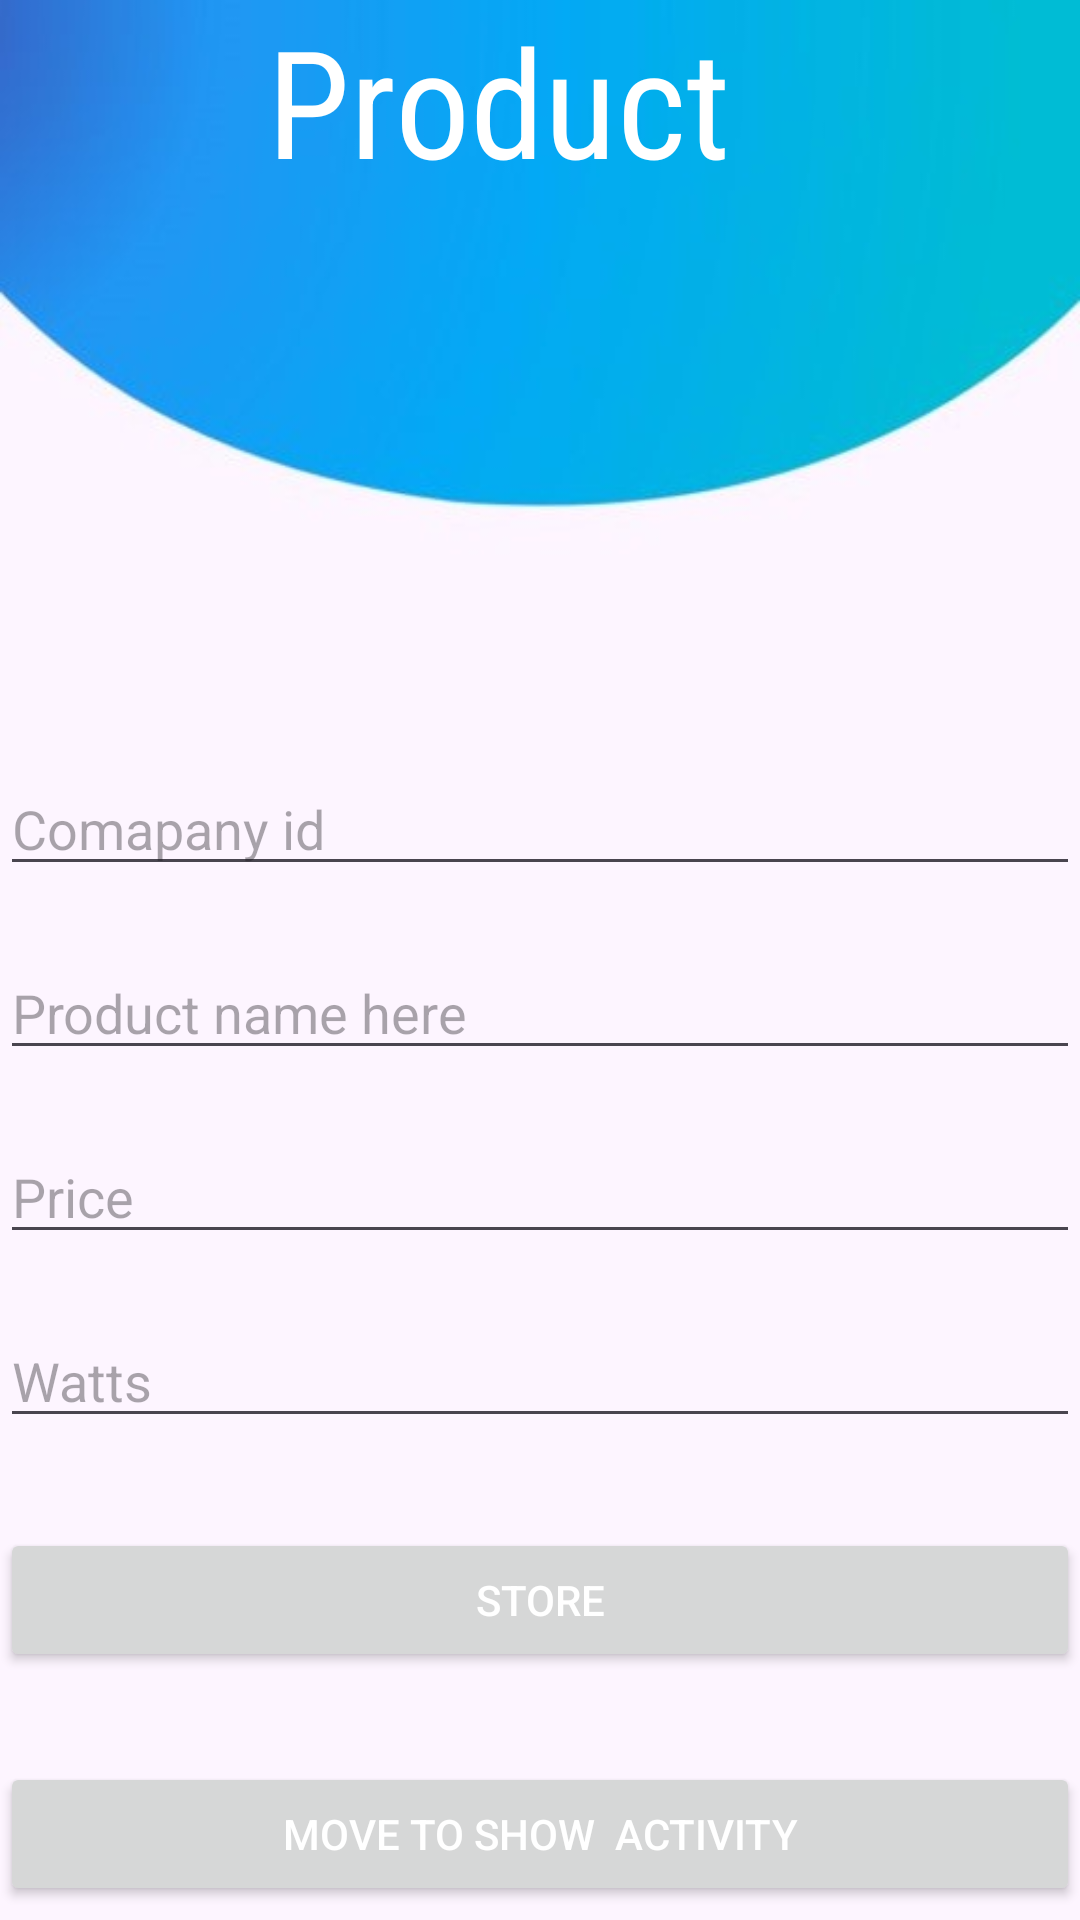

Reconstruct the res/layout file that produces this screen, plus the resources it refers to.
<!-- AndroidManifest.xml: application theme Theme.Navigation -->
<!-- res/layout/activity_main2.xml -->
<?xml version="1.0" encoding="utf-8"?>
<RelativeLayout xmlns:android="http://schemas.android.com/apk/res/android"
    xmlns:app="http://schemas.android.com/apk/res-auto"
    xmlns:tools="http://schemas.android.com/tools"
    android:layout_width="match_parent"
    android:layout_height="match_parent"
    android:background="@drawable/bg1"
    tools:context=".MainActivity2">


    <TextView
        android:id="@+id/Product"
        android:layout_width="270dp"
        android:layout_height="57dp"
        android:layout_alignParentEnd="true"
        android:layout_marginEnd="59dp"
        android:fontFamily="sans-serif-condensed"
        android:text="Product"
        android:textAlignment="center"
        android:textColor="#fff"
        android:textSize="50sp"
        app:layout_constraintBottom_toBottomOf="parent"
        app:layout_constraintEnd_toEndOf="parent"

        app:layout_constraintStart_toStartOf="parent"
        app:layout_constraintTop_toTopOf="parent"/>

    <ImageView
        android:id="@+id/imageView"
        android:layout_width="149dp"
        android:layout_height="155dp"

        android:layout_below="@id/Product"
        android:layout_alignParentEnd="true"
        android:layout_marginTop="22dp"
        android:layout_marginEnd="115dp"
        android:contentDescription="TODO"
        android:onClick="chooseImage"
        tools:srcCompat="@tools:sample/avatars" />

    <EditText
        android:layout_width="match_parent"
        android:layout_height="wrap_content"
        android:id="@+id/Cid"
        android:hint="Comapany id"
        android:layout_marginTop="20dp"
        android:maxLength="25"
        android:layout_below="@id/imageView"

        />
    <EditText
        android:layout_width="match_parent"
        android:layout_height="wrap_content"
        android:id="@+id/Pname"
        android:hint="Product name here"
        android:layout_marginTop="20dp"
        android:maxLength="25"
        android:layout_below="@id/Cid"

        />
    <EditText
        android:layout_width="match_parent"
        android:layout_height="wrap_content"
        android:id="@+id/Pprice"
        android:layout_marginTop="20dp"
        android:hint="Price "
        android:maxLength="25"
        android:layout_below="@id/Pname"

        />
    <EditText
        android:layout_width="match_parent"
        android:layout_height="wrap_content"
        android:id="@+id/Pwatts"
        android:layout_marginTop="20dp"
        android:hint="Watts "
        android:maxLength="25"
        android:layout_below="@id/Pprice"

        />

    <Button
        android:id="@+id/storeBtn"
        android:layout_width="match_parent"
        android:layout_height="wrap_content"

        android:layout_below="@id/Pwatts"
        android:layout_marginTop="30dp"

        android:text="store"
        android:textColor="@color/white"
        android:onClick="storeImage"

        />
    <Button
        android:id="@+id/moveToShowActivity"
        android:layout_width="match_parent"
        android:layout_height="wrap_content"
        android:layout_below="@id/storeBtn"
        android:layout_marginTop="30dp"

        android:text="move to show  activity"
        android:textColor="@color/white"
        android:onClick="moveToShowActivity"
        />



</RelativeLayout>
<!-- resources referenced by this layout -->
<resources>
  <color name="white">#FFFFFFFF</color>
  <!-- drawable bg1: jpg bitmap (drawable, 13647 bytes) -->
  <style name="Theme.Navigation" parent="Base.Theme.Navigation" />
  <style name="Base.Theme.Navigation" parent="Theme.Material3.DayNight.NoActionBar">
          
          
          <item name="android:navigationBarColor">@color/white</item>
          <item name="colorPrimary">@color/black</item>
      </style>
  <color name="black">#FF000000</color>
</resources>
